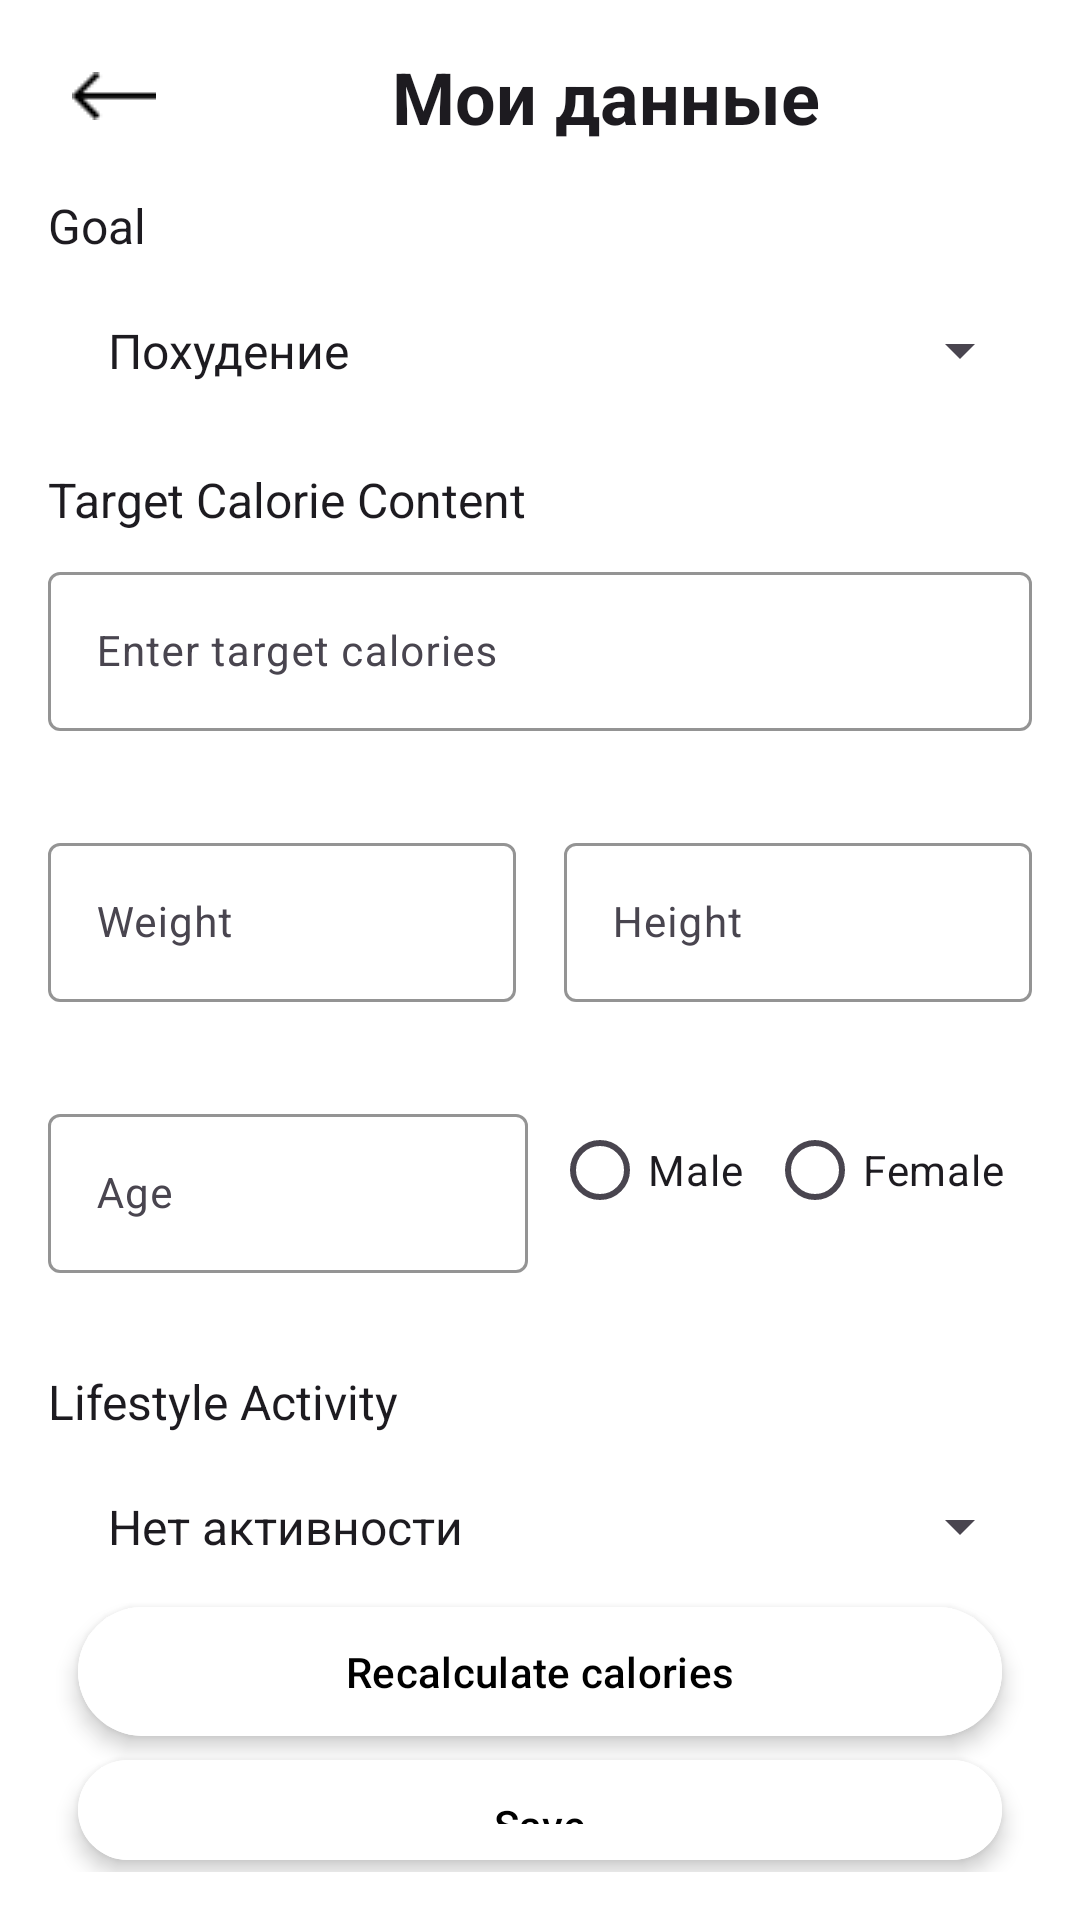

Produce the Android XML layout that renders to this screen, including the resource entries it uses.
<!-- AndroidManifest.xml: application theme Theme.CalorieCalc -->
<!-- res/layout/fragment_my_data.xml -->
<LinearLayout
    xmlns:android="http://schemas.android.com/apk/res/android"
    xmlns:app="http://schemas.android.com/apk/res-auto"
    android:layout_width="match_parent"
    android:layout_height="match_parent"
    android:orientation="vertical"
    android:padding="16dp"
    android:background="?android:attr/colorBackground">
    <LinearLayout
        android:layout_width="match_parent"
        android:layout_height="wrap_content"
        android:orientation="horizontal"
        android:gravity="center_vertical"
        android:layout_marginBottom="16dp">

        <ImageButton
            android:id="@+id/button_back"
            android:layout_width="wrap_content"
            android:layout_height="wrap_content"
            android:src="@drawable/back_icon"
            android:contentDescription="Back"
            android:background="?attr/selectableItemBackgroundBorderless"
            android:padding="8dp" />

        <TextView
            android:layout_width="300dp"
            android:layout_height="wrap_content"
            android:layout_weight="1"
            android:gravity="center"
            android:text="Мои данные"
            android:textColor="?android:attr/textColorPrimary"
            android:textSize="24sp"
            android:textStyle="bold" />
    </LinearLayout>


    
    <TextView
        android:layout_width="wrap_content"
        android:layout_height="wrap_content"
        android:text="Goal"
        android:textSize="16sp"
        android:textColor="?android:attr/textColorPrimary"
        android:layout_marginBottom="8dp" />

    <Spinner
        android:id="@+id/spinner_goal"
        android:layout_width="match_parent"
        android:layout_height="wrap_content"
        android:padding="12dp"
        android:popupBackground="?android:attr/colorBackground"
        android:entries="@array/goal_options" />

    
    <TextView
        android:layout_width="wrap_content"
        android:layout_height="wrap_content"
        android:text="Target Calorie Content"
        android:textSize="16sp"
        android:textColor="?android:attr/textColorPrimary"
        android:layout_marginTop="16dp"
        android:layout_marginBottom="8dp" />

    <com.google.android.material.textfield.TextInputLayout
        android:layout_width="match_parent"
        android:layout_height="wrap_content"
        android:layout_marginBottom="16dp"
        app:boxStrokeColor="@color/blue">

        <com.google.android.material.textfield.TextInputEditText
            android:id="@+id/edit_target_calories"
            android:layout_width="match_parent"
            android:layout_height="wrap_content"
            android:hint="Enter target calories"
            android:textSize="14sp" />
    </com.google.android.material.textfield.TextInputLayout>

    
    <LinearLayout
        android:layout_width="match_parent"
        android:layout_height="wrap_content"
        android:orientation="horizontal"
        android:layout_marginTop="16dp"
        android:layout_marginBottom="16dp">

        <com.google.android.material.textfield.TextInputLayout
            android:layout_width="0dp"
            android:layout_height="wrap_content"
            android:layout_weight="1"
            android:layout_marginEnd="8dp"
            app:boxStrokeColor="@color/blue">

            <com.google.android.material.textfield.TextInputEditText
                android:id="@+id/edit_weight"
                android:layout_width="match_parent"
                android:layout_height="wrap_content"
                android:hint="Weight"
                android:textSize="14sp" />
        </com.google.android.material.textfield.TextInputLayout>

        <com.google.android.material.textfield.TextInputLayout
            android:layout_width="0dp"
            android:layout_height="wrap_content"
            android:layout_weight="1"
            android:layout_marginStart="8dp"
            app:boxStrokeColor="@color/blue">

            <com.google.android.material.textfield.TextInputEditText
                android:id="@+id/text_height"
                android:layout_width="match_parent"
                android:layout_height="wrap_content"
                android:hint="Height"
                android:textSize="14sp" />
        </com.google.android.material.textfield.TextInputLayout>
    </LinearLayout>

    <LinearLayout
        android:layout_width="match_parent"
        android:layout_height="wrap_content"
        android:orientation="horizontal"
        android:layout_marginTop="16dp"
        android:layout_marginBottom="16dp">

        <com.google.android.material.textfield.TextInputLayout
            android:layout_width="0dp"
            android:layout_height="wrap_content"
            android:layout_weight="1"
            android:layout_marginEnd="8dp"
            app:boxStrokeColor="@color/blue">

            <com.google.android.material.textfield.TextInputEditText
                android:id="@+id/edit_age"
                android:layout_width="match_parent"
                android:layout_height="wrap_content"
                android:hint="Age"
                android:textSize="14sp" />
        </com.google.android.material.textfield.TextInputLayout>

        <RadioGroup
            android:id="@+id/radio_group_gender"
            android:layout_width="0dp"
            android:layout_height="wrap_content"
            android:layout_weight="1"
            android:orientation="horizontal"
            android:gravity="center_vertical">

            <RadioButton
                android:id="@+id/radio_male"
                android:layout_width="wrap_content"
                android:layout_height="wrap_content"
                android:text="Male"
                android:layout_marginEnd="8dp" />

            <RadioButton
                android:id="@+id/radio_female"
                android:layout_width="wrap_content"
                android:layout_height="wrap_content"
                android:text="Female" />
        </RadioGroup>
    </LinearLayout>


    
    <TextView
        android:layout_width="wrap_content"
        android:layout_height="wrap_content"
        android:text="Lifestyle Activity"
        android:textSize="16sp"
        android:textColor="?android:attr/textColorPrimary"
        android:layout_marginTop="16dp"
        android:layout_marginBottom="8dp" />

    <Spinner
        android:id="@+id/spinner_activity"
        android:layout_width="match_parent"
        android:layout_height="wrap_content"
        android:padding="12dp"
        android:popupBackground="?android:attr/colorBackground"
        android:entries="@array/lifestyle_activity_options" />

    <com.google.android.material.button.MaterialButton
        android:id="@+id/button_recalculate"
        android:layout_width="match_parent"
        android:layout_height="wrap_content"
        android:layout_marginHorizontal="10dp"
        android:text="Recalculate calories"
        app:cornerRadius="25dp"
        android:elevation="4dp"
        android:backgroundTint="@color/white"
        android:textColor="@color/black"
        android:padding="12dp"
        android:stateListAnimator="@null" />



    
    <com.google.android.material.button.MaterialButton
        android:id="@+id/button_save"
        android:layout_width="match_parent"
        android:layout_height="wrap_content"
        android:layout_marginHorizontal="10dp"
        android:text="Save"
        app:cornerRadius="25dp"
        android:elevation="4dp"
        android:backgroundTint="@color/white"
        android:textColor="@color/black"
        android:padding="12dp"
        android:stateListAnimator="@null" />

</LinearLayout>
<!-- resources referenced by this layout -->
<resources>
  <string-array name="goal_options">
          <item>Похудение</item>
          <item>Поддержание</item>
          <item>Набор веса</item>
      </string-array>
  <string-array name="lifestyle_activity_options">
          <item>Нет активности</item>
          <item>Легкая активность</item>
          <item>Умеренная активность</item>
          <item>Интенсивная активность</item>
          <item>Очень высокая активность</item>
      </string-array>
  <color name="black">#FF000000</color>
  <color name="blue">#90C2F6</color>
  <color name="white">#FFFFFFFF</color>
  <!-- drawable back_icon: png bitmap (drawable, 193 bytes) -->
  <style name="Theme.CalorieCalc" parent="Theme.Material3.DayNight.NoActionBar">
  
          
          <item name="searchViewStyle">@style/Widget.Material3.SearchBar</item>
          <item name="colorPrimary">@color/purple_500</item>
          <item name="colorPrimaryVariant">@color/purple_700</item>
          <item name="colorOnPrimary">@color/white</item>
          
          <item name="colorSecondary">@color/teal_200</item>
          <item name="colorSecondaryVariant">@color/teal_700</item>
          <item name="colorOnSecondary">@color/black</item>
          
          <item name="android:statusBarColor">?attr/colorPrimaryVariant</item>
          
          <item name="android:colorBackground">#FFFFFF</item>
          <item name="colorSurface">#FAFAFA</item>
  
      </style>
  <color name="purple_500">#FF6200EE</color>
  <color name="purple_700">#FF3700B3</color>
  <color name="teal_200">#FF03DAC5</color>
  <color name="teal_700">#FF018786</color>
</resources>
